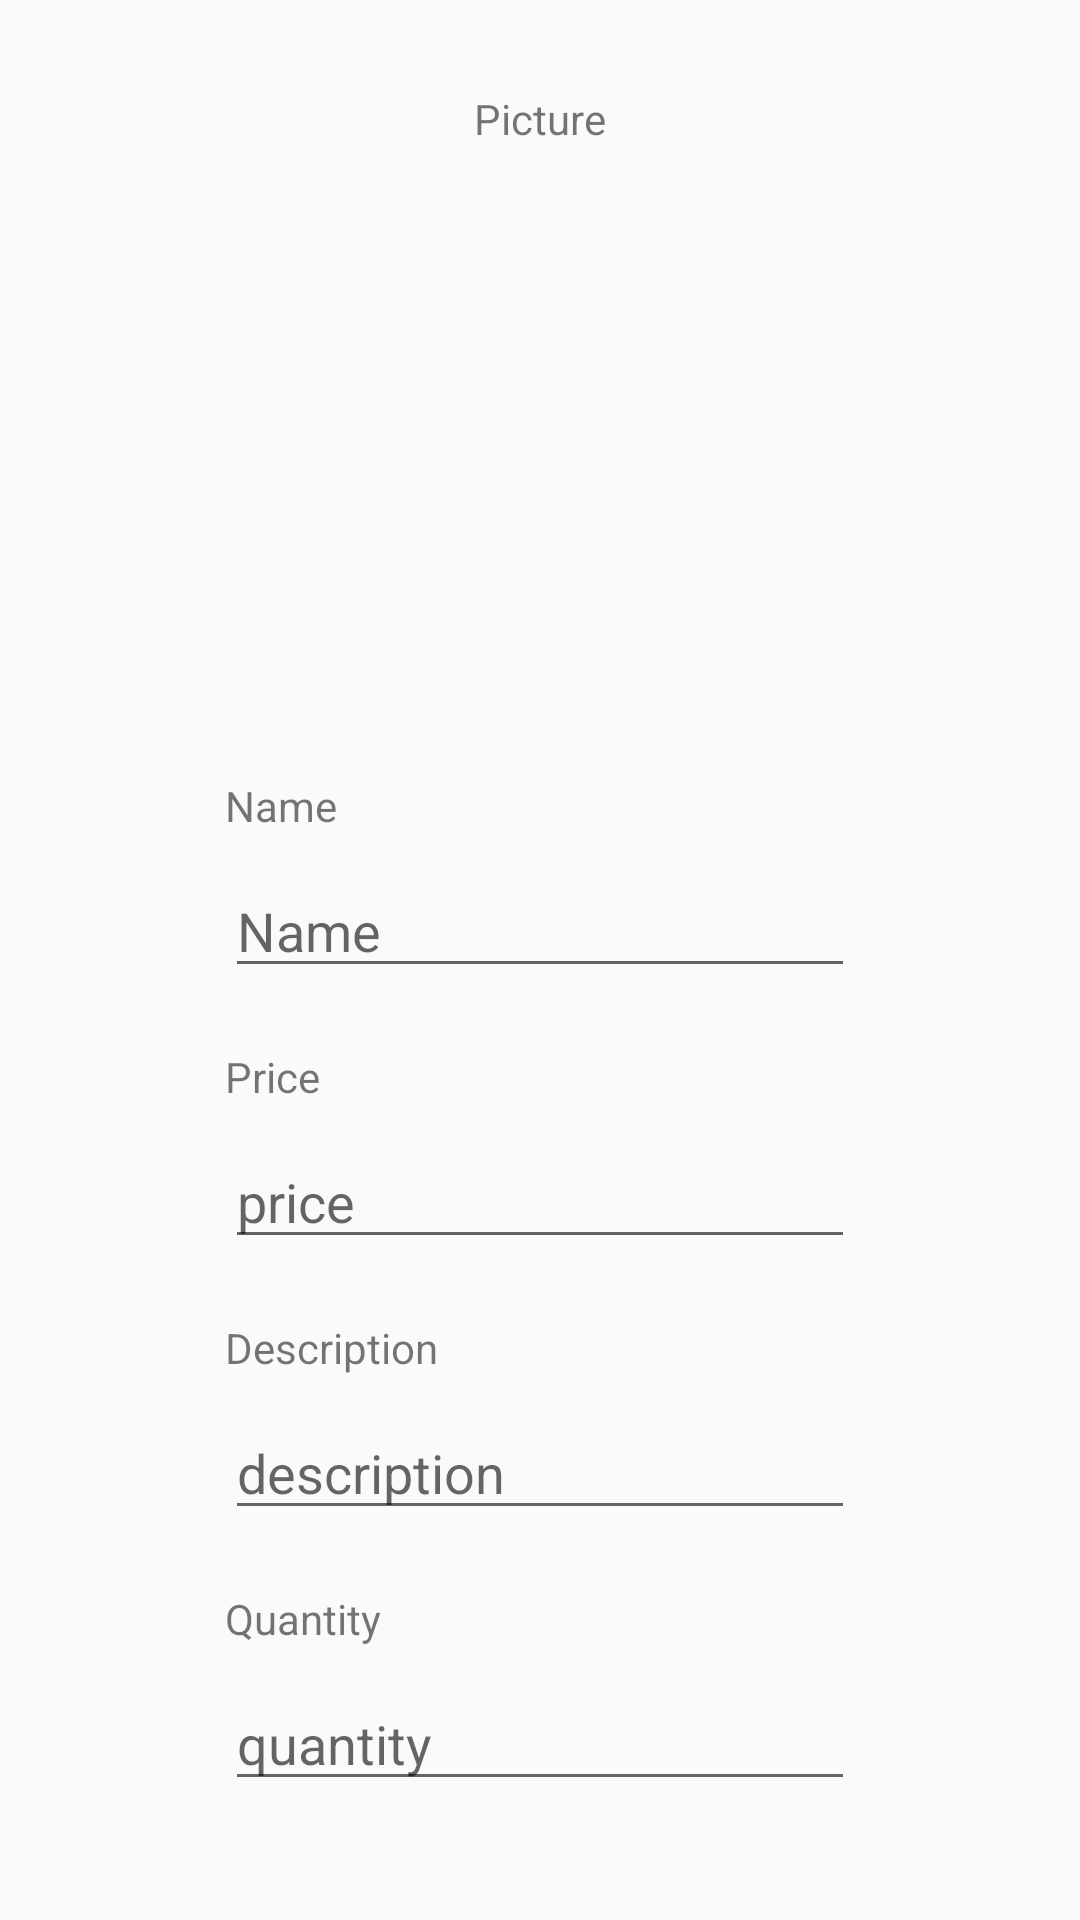

Here is an Android app screen rendered from its layout file. Give the layout XML and the strings, colors and styles it references.
<!-- AndroidManifest.xml: application theme Theme.FoodResQ -->
<!-- res/layout/activity_add_position.xml -->
<?xml version="1.0" encoding="utf-8"?>
<androidx.constraintlayout.widget.ConstraintLayout xmlns:android="http://schemas.android.com/apk/res/android"
    xmlns:app="http://schemas.android.com/apk/res-auto"
    xmlns:tools="http://schemas.android.com/tools"
    android:id="@+id/main"
    android:layout_width="match_parent"
    android:layout_height="match_parent"
    tools:context=".views.AddPosition">

    <TextView
        android:layout_marginTop="30dp"
        android:id="@+id/picturetext"
        android:inputType="text"
        android:layout_width="wrap_content"
        android:layout_height="wrap_content"
        android:text="Picture"
        app:layout_constraintEnd_toEndOf="parent"
        app:layout_constraintStart_toStartOf="parent"
        app:layout_constraintTop_toTopOf="parent"/>

    <ImageView
        android:layout_marginTop="10dp"
        android:id="@+id/imagePos"
        android:layout_width="150dp"
        android:layout_height="150dp"
        android:scaleType="centerCrop"
        android:src="@drawable/empty_avatar"
        app:layout_constraintEnd_toEndOf="parent"
        app:layout_constraintStart_toStartOf="parent"
        app:layout_constraintTop_toBottomOf="@id/picturetext"
        tools:src="@drawable/empty_avatar" />

    <LinearLayout
        android:id="@+id/body"
        android:layout_width="wrap_content"
        android:layout_height="wrap_content"
        android:orientation="vertical"
        android:padding="30dp"
        app:layout_constraintEnd_toEndOf="parent"
        app:layout_constraintStart_toStartOf="parent"
        app:layout_constraintTop_toBottomOf="@+id/imagePos">

        <TextView
            android:id="@+id/nameText"
            android:inputType="text"
            android:layout_width="wrap_content"
            android:layout_height="wrap_content"
            android:layout_marginTop="20dp"
            android:text="Name" />

        <EditText
            android:id="@+id/name"
            android:layout_width="wrap_content"
            android:layout_height="wrap_content"
            android:layout_marginTop="10dp"
            android:ems="10"
            android:hint="Name"
            android:inputType="text" />

        <TextView
            android:id="@+id/priceText"
            android:layout_width="wrap_content"
            android:layout_height="wrap_content"
            android:layout_marginTop="20dp"
            android:text="Price" />

        <EditText
            android:id="@+id/price"
            android:layout_width="wrap_content"
            android:layout_height="wrap_content"
            android:layout_marginTop="10dp"
            android:ems="10"
            android:hint="price"
            android:inputType="number" />

        <TextView
            android:id="@+id/descText"
            android:layout_width="wrap_content"
            android:layout_height="wrap_content"
            android:layout_marginTop="20dp"
            android:text="Description"
            android:inputType="text"/>

        <EditText
            android:id="@+id/desc"
            android:layout_width="wrap_content"
            android:layout_height="wrap_content"
            android:layout_marginTop="10dp"
            android:ems="10"
            android:hint="description"
            android:inputType="text" />


        <TextView
            android:id="@+id/quantityText"
            android:layout_width="wrap_content"
            android:layout_height="wrap_content"
            android:layout_marginTop="20dp"
            android:text="Quantity" />

        <EditText
            android:id="@+id/quantity"
            android:layout_width="wrap_content"
            android:layout_height="wrap_content"
            android:layout_marginTop="10dp"
            android:ems="10"
            android:hint="quantity"
            android:inputType="number" />
    </LinearLayout>

    <Button
        android:id="@+id/addPositionButton"
        style="@style/CustomButton"
        android:layout_width="match_parent"
        android:layout_height="48dp"
        android:layout_margin="30dp"
        android:text="Add product"
        app:layout_constraintStart_toStartOf="parent"
        app:layout_constraintTop_toBottomOf="@+id/body" />
</androidx.constraintlayout.widget.ConstraintLayout>
<!-- resources referenced by this layout -->
<resources>
  <style name="CustomButton" parent="Widget.AppCompat.Button">
          <item name="android:layout_width">200dp</item>
          <item name="android:layout_height">5dp</item>
          <item name="android:background">@drawable/button_background</item>
          <item name="android:gravity">center</item>
          <item name="android:textColor">#FFFFFF</item>
          <item name="android:textSize">16sp</item>
          <item name="android:letterSpacing">0.15</item>
      </style>
  <style name="Theme.FoodResQ" parent="android:Theme.Material.Light.NoActionBar" />
  <!-- drawable button_background (drawable) -->
  <?xml version="1.0" encoding="utf-8"?>
  <shape xmlns:android="http://schemas.android.com/apk/res/android" android:shape="rectangle">
      <solid android:color="#1084b5"/>
      <corners android:radius="32dp"/>
  </shape>
</resources>
